Dataset: resource (GitHub, troy0h/a2robot). Classes: left, right, stop.

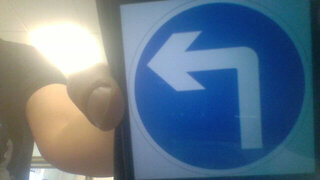
Label: left

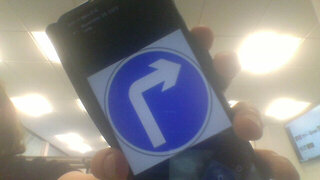
Label: right

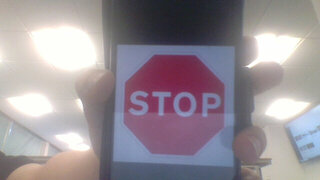
Label: stop

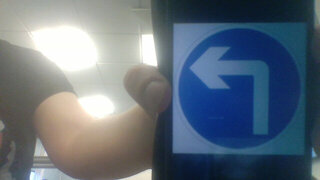
Label: left

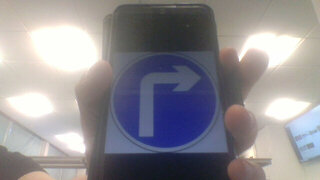
Label: right

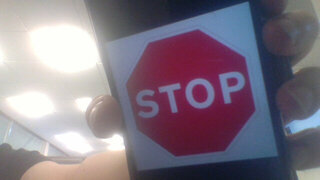
Label: stop
